Labelled photos from "archive_png", an image-classification folder in hzyen/digit_and_symbol_recognition. The possible labels are: decimal point, div, equal sign, minus sign, original number, original sign, other number, other sign, plus sign, times.

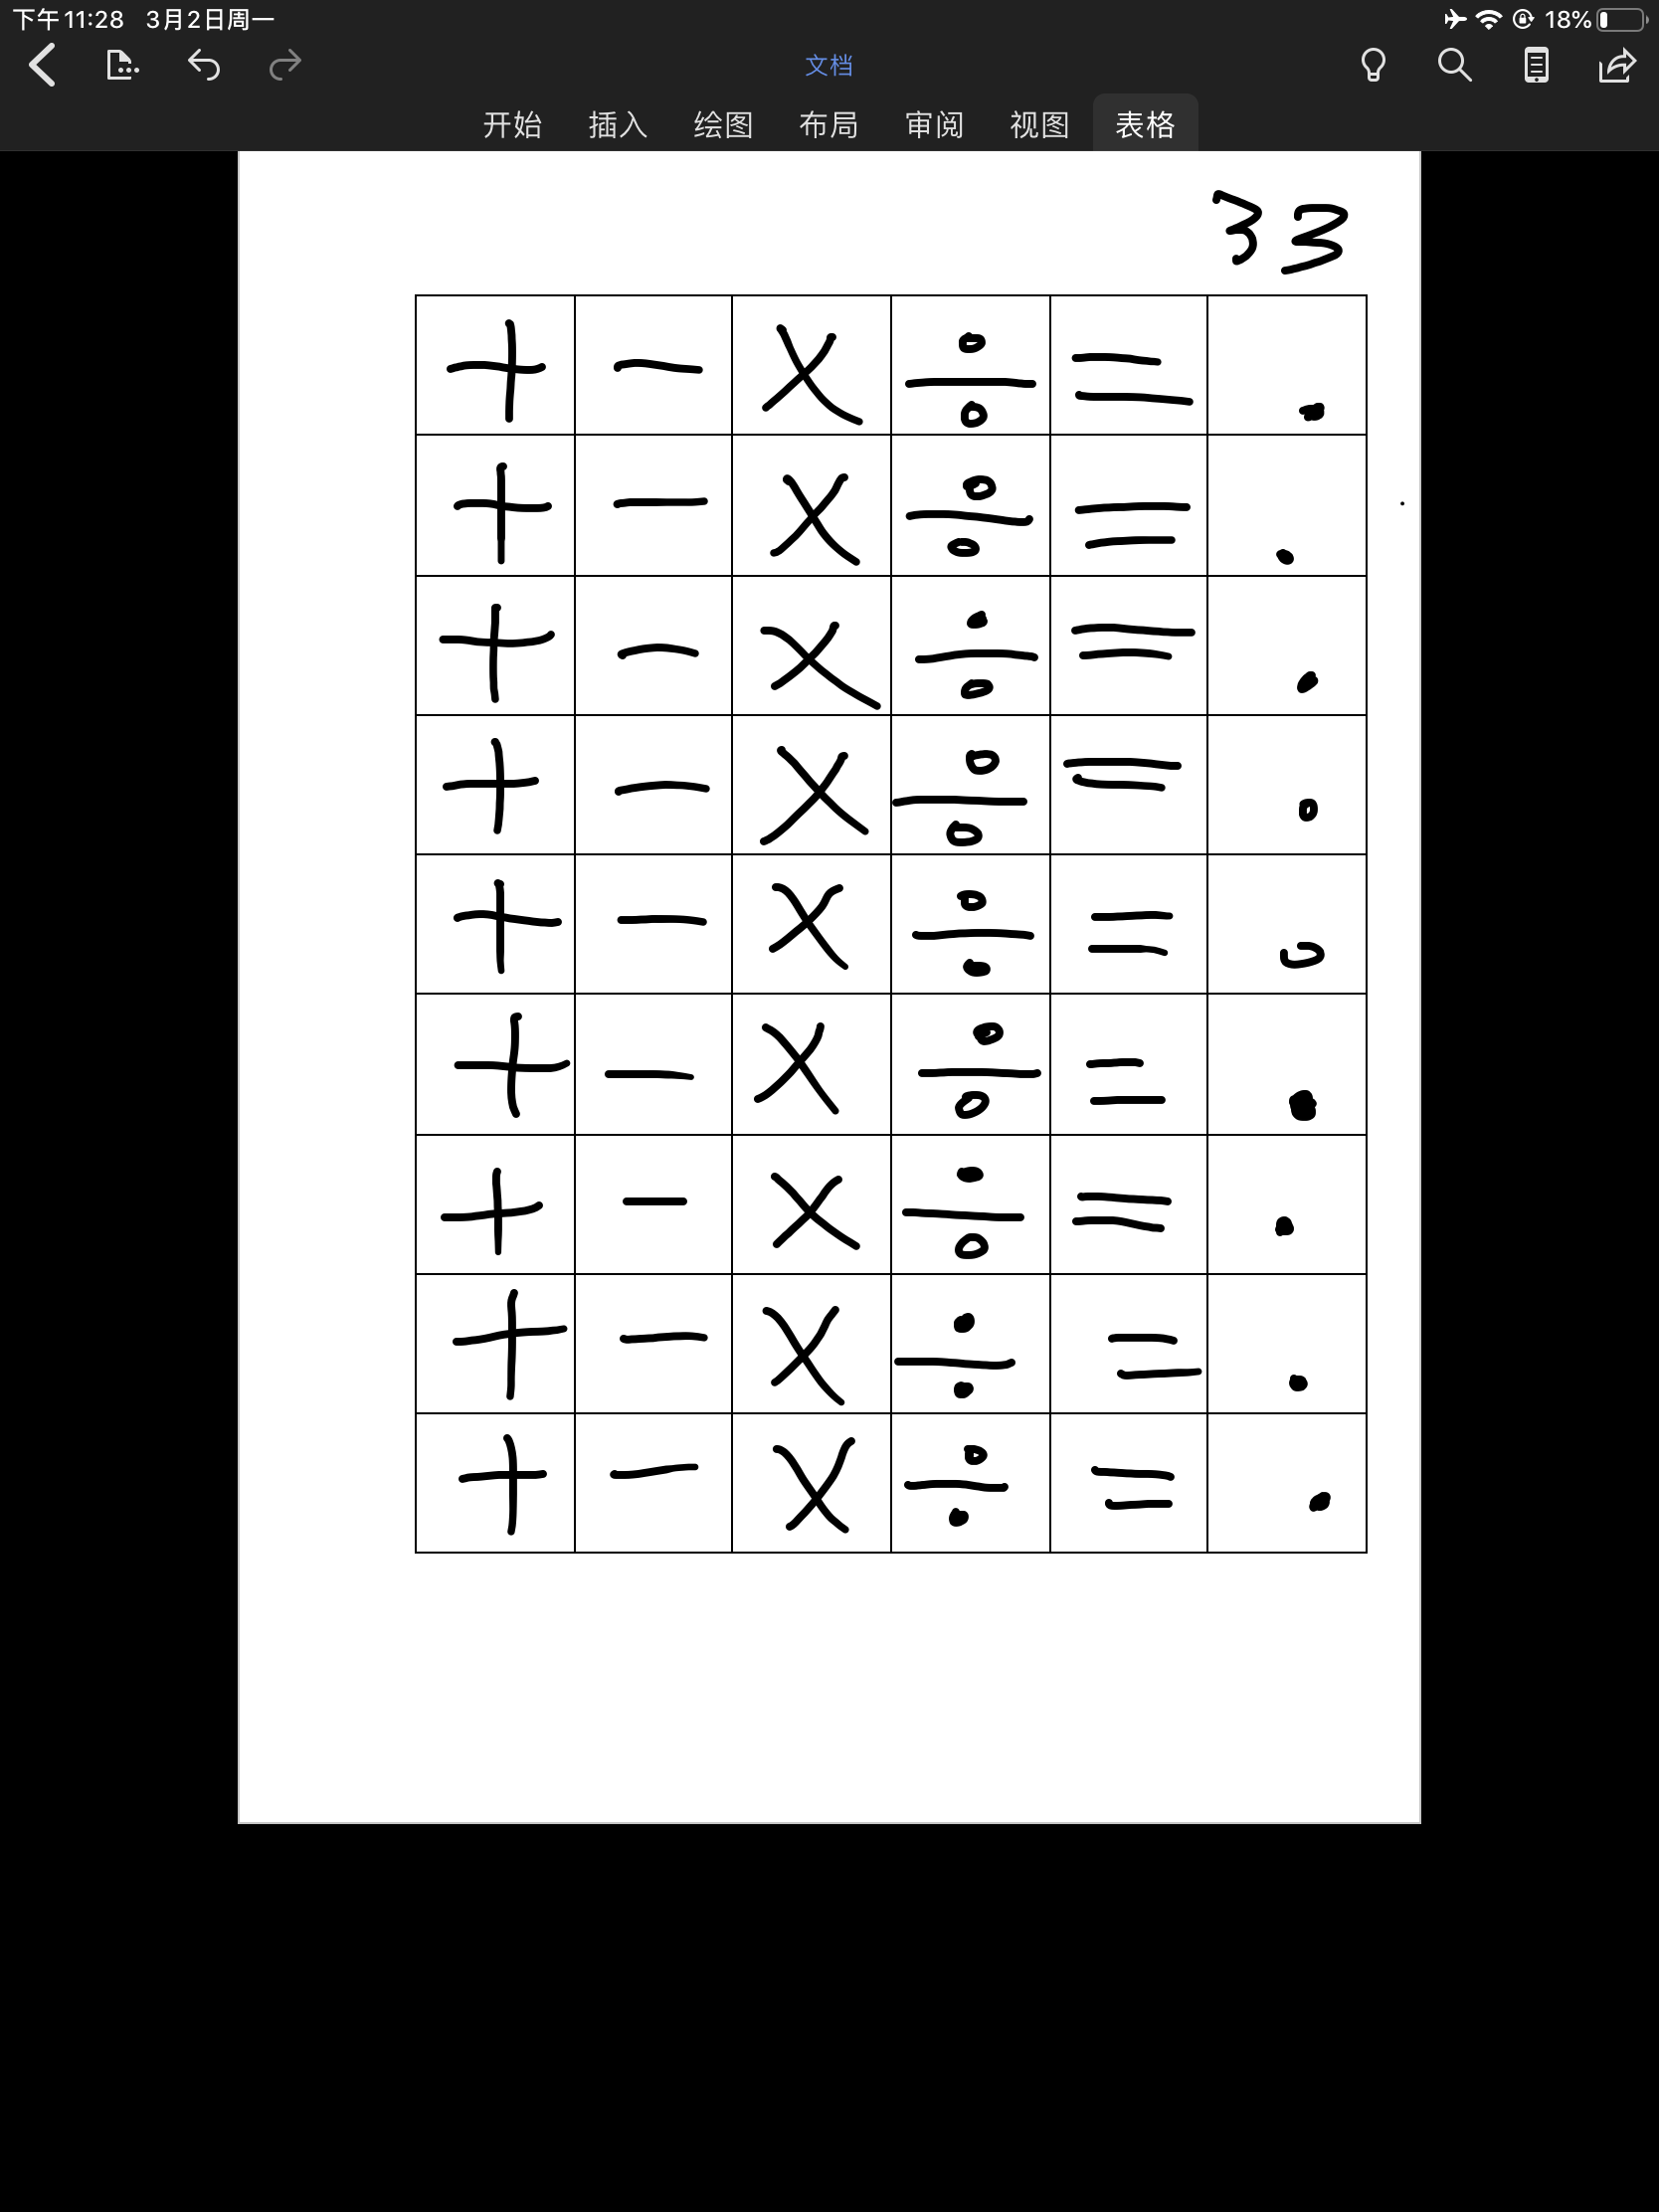
Label: original sign

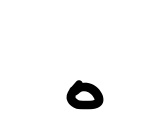
Label: decimal point

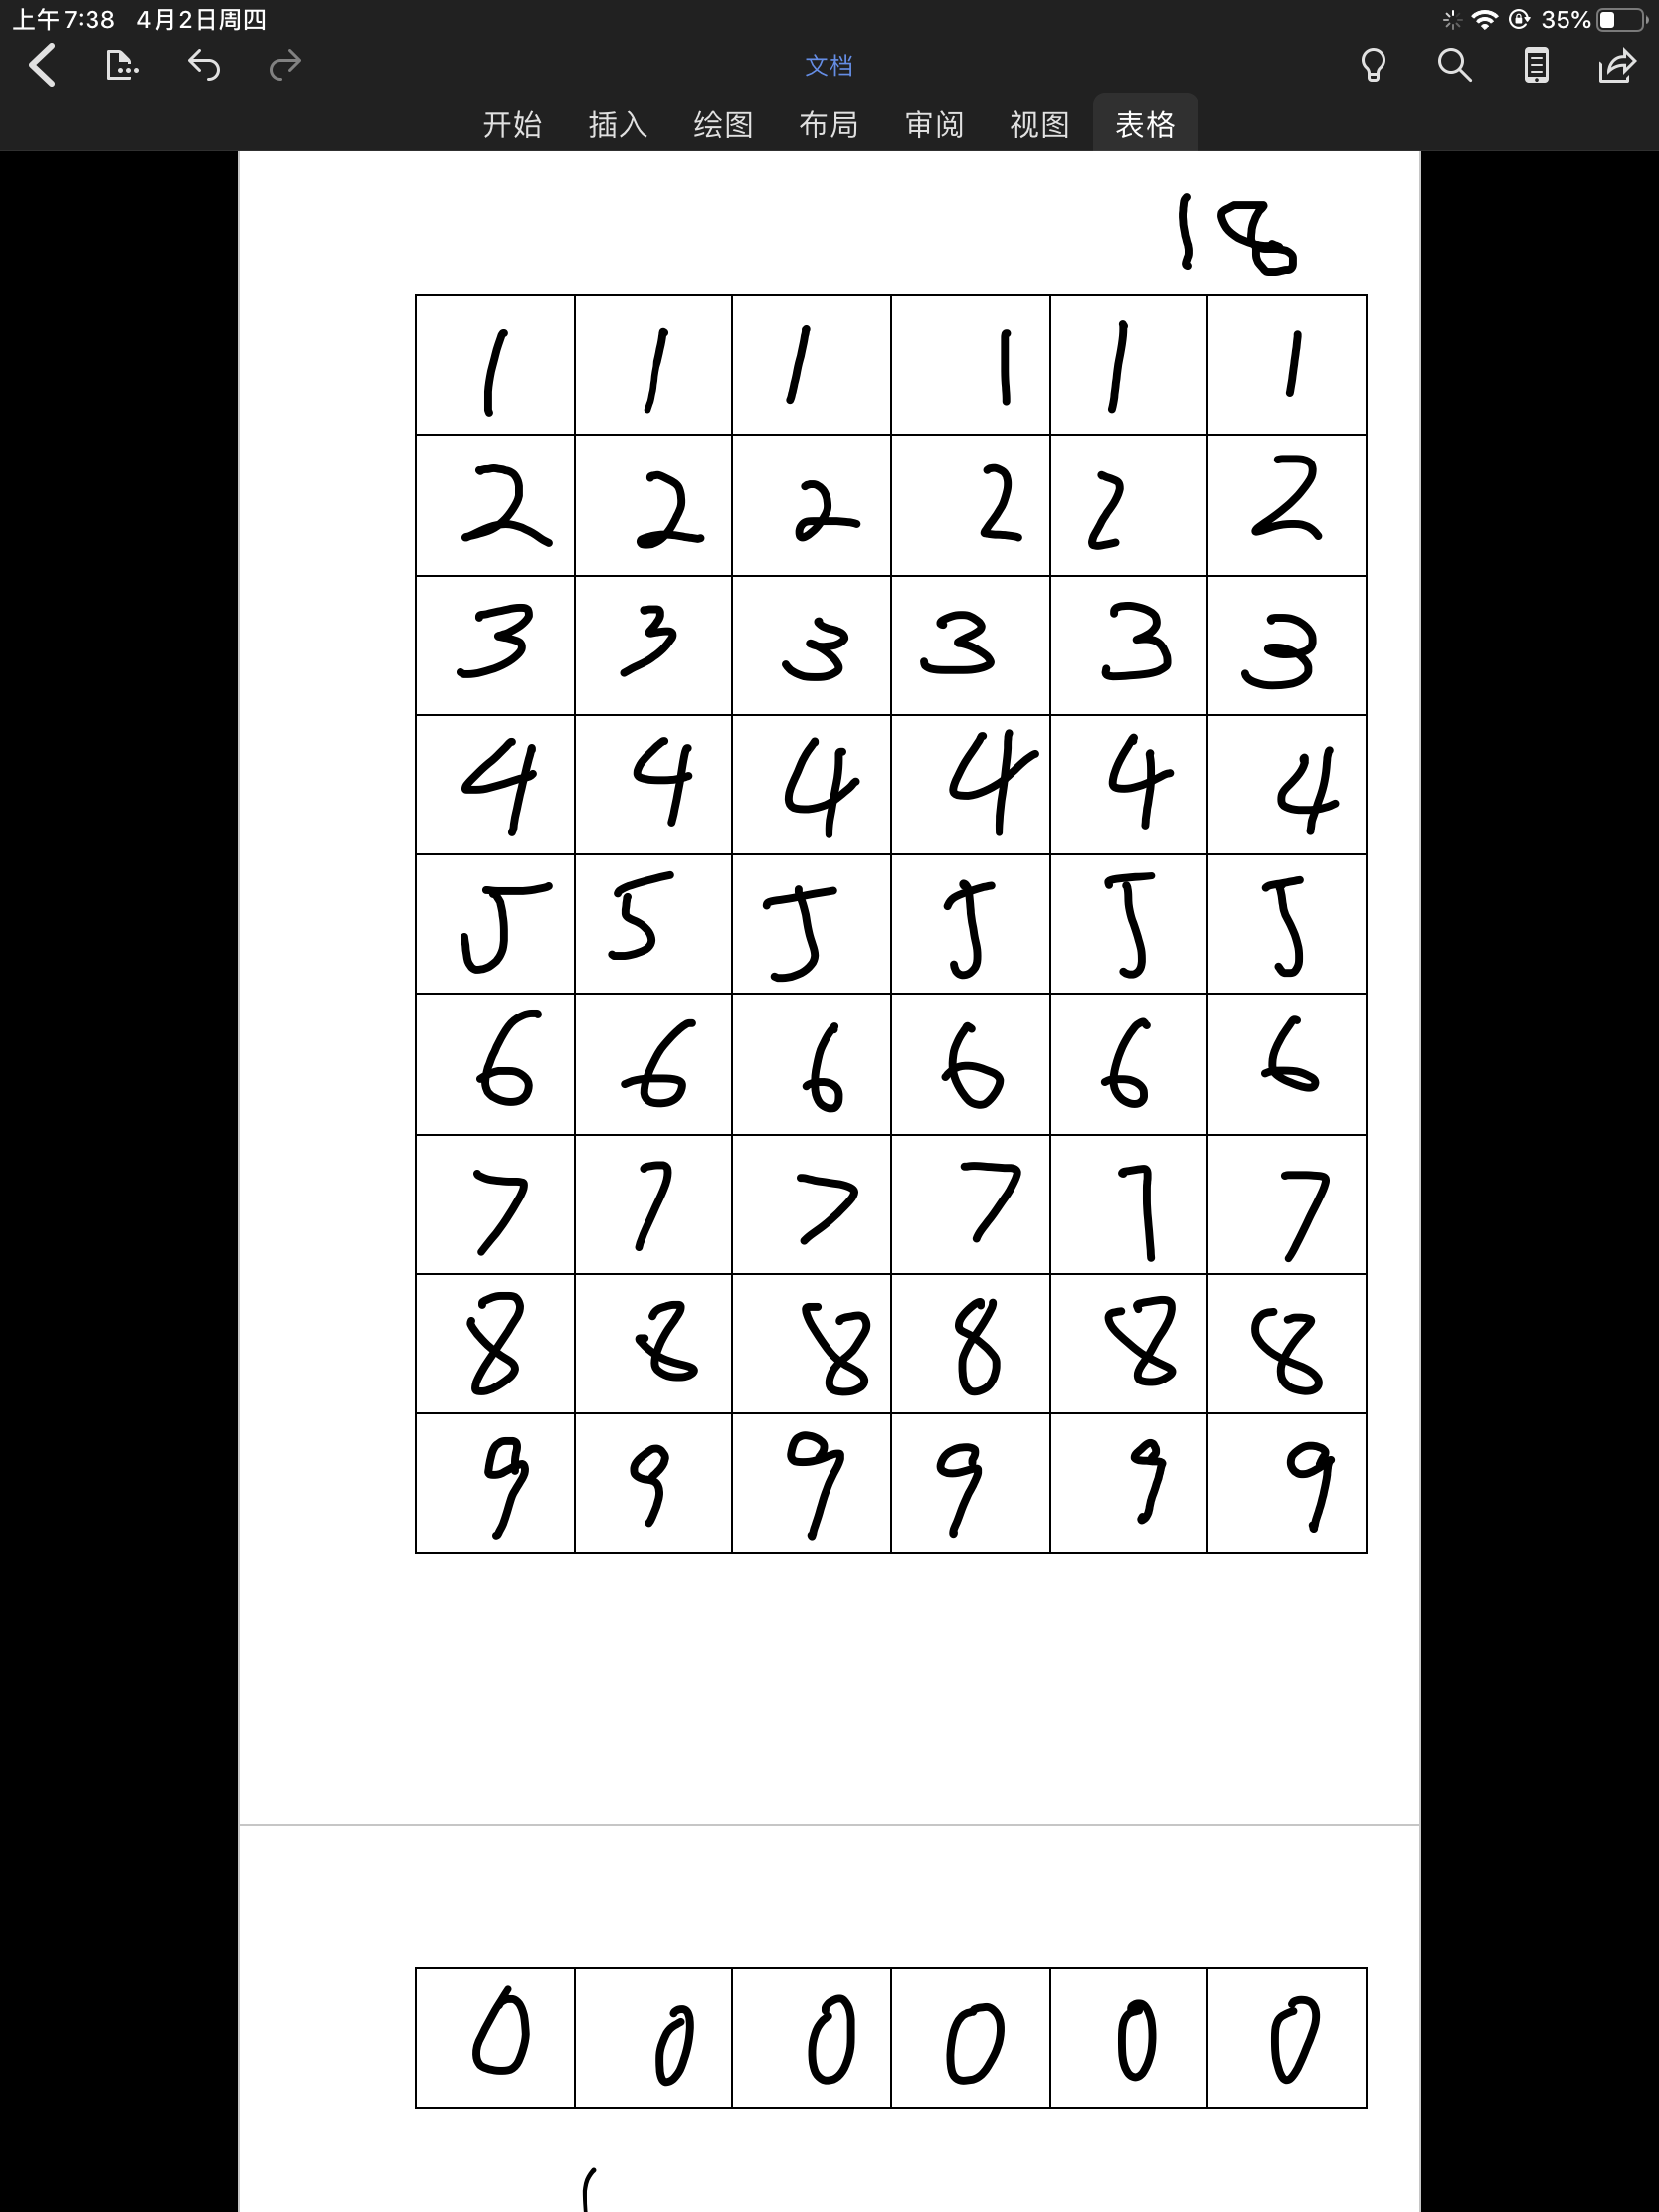
Label: original number

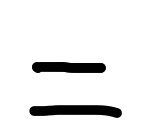
Label: equal sign

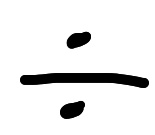
Label: div

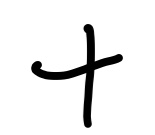
Label: plus sign
